Dataset: data (GitHub, DIOPBARHAM/atelier_prepa_donnees_images). Classes: cardboard, glass, metal, plastic, trash.

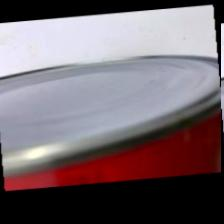
Label: metal

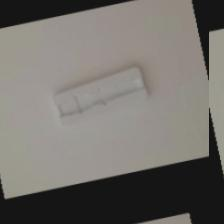
Label: plastic

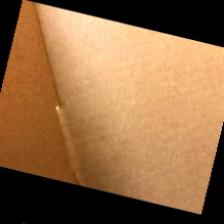
Label: cardboard

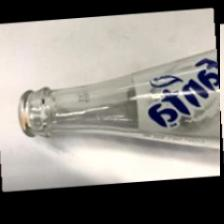
Label: glass

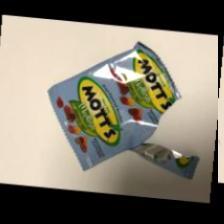
Label: trash

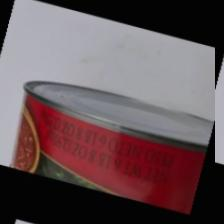
Label: metal
